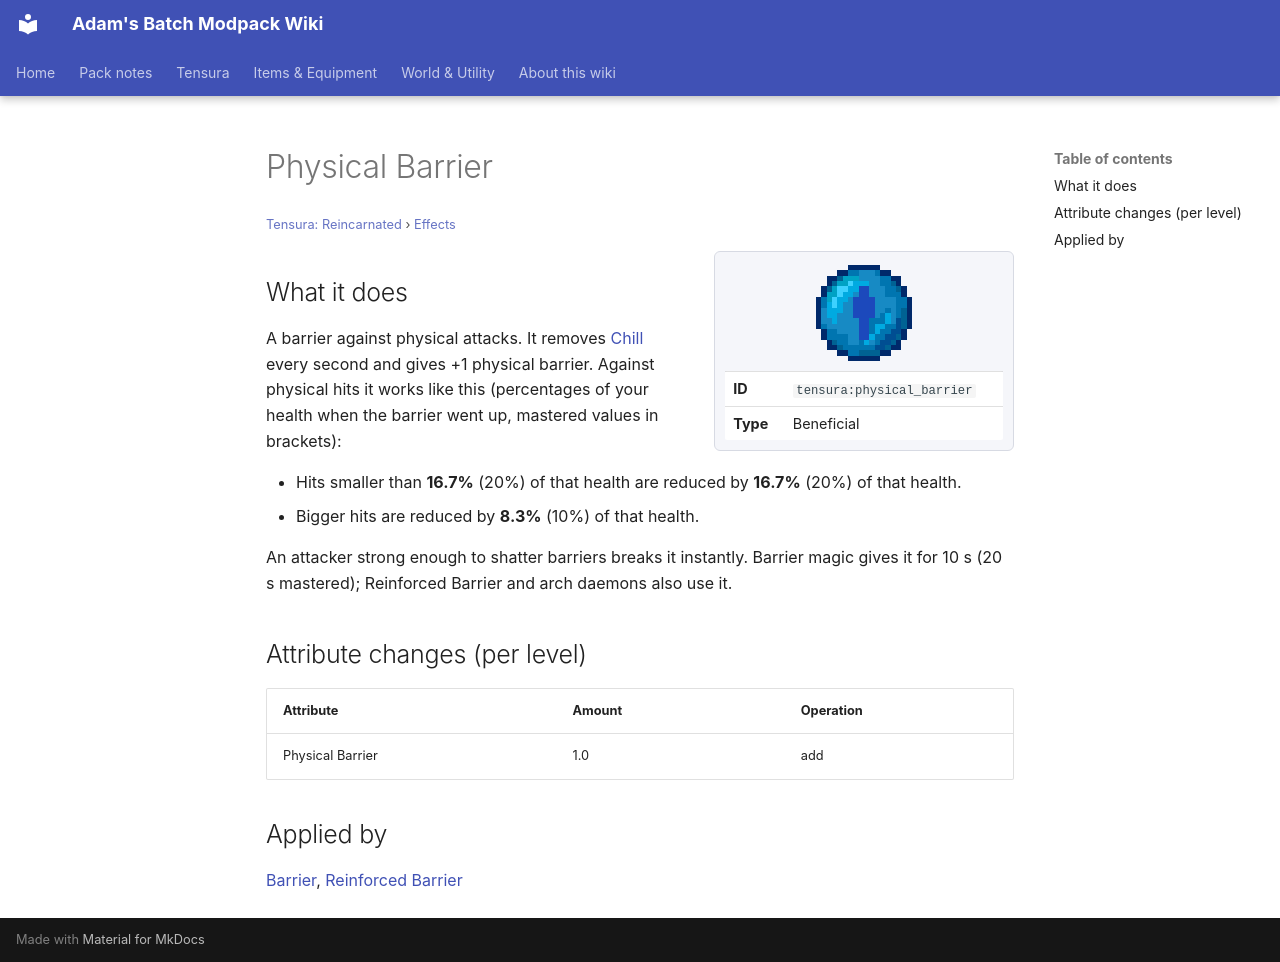

repository: Proteus-Nell/Adams-Batch-MC-Modpack-Wiki · page: tensura-reincarnated/effects/physical-barrier/index.html · generator: mkdocs

# Physical Barrier

<small>[Tensura: Reincarnated](../index.md) &rsaquo; [Effects](index.md)</small>

<div class="infobox" markdown>

![Physical Barrier](../../assets/icons/tensura/effect/physical_barrier.png)

| | |
|---|---|
| **ID** | `tensura:physical_barrier` |
| **Type** | Beneficial |

</div>

## What it does

A barrier against physical attacks. It removes [Chill](chill.md) every second and gives +1 physical barrier. Against physical hits it works like this (percentages of your health when the barrier went up, mastered values in brackets):

- Hits smaller than **16.7%** (20%) of that health are reduced by **16.7%** (20%) of that health.
- Bigger hits are reduced by **8.3%** (10%) of that health.

An attacker strong enough to shatter barriers breaks it instantly. Barrier magic gives it for 10 s (20 s mastered); Reinforced Barrier and arch daemons also use it.

## Attribute changes (per level)

| Attribute | Amount | Operation |
|---|---|---|
| Physical Barrier | 1.0 | add |

## Applied by

[Barrier](../abilities/aspectual-magic/barrier.md), [Reinforced Barrier](../abilities/aspectual-magic/reinforced-barrier.md)
